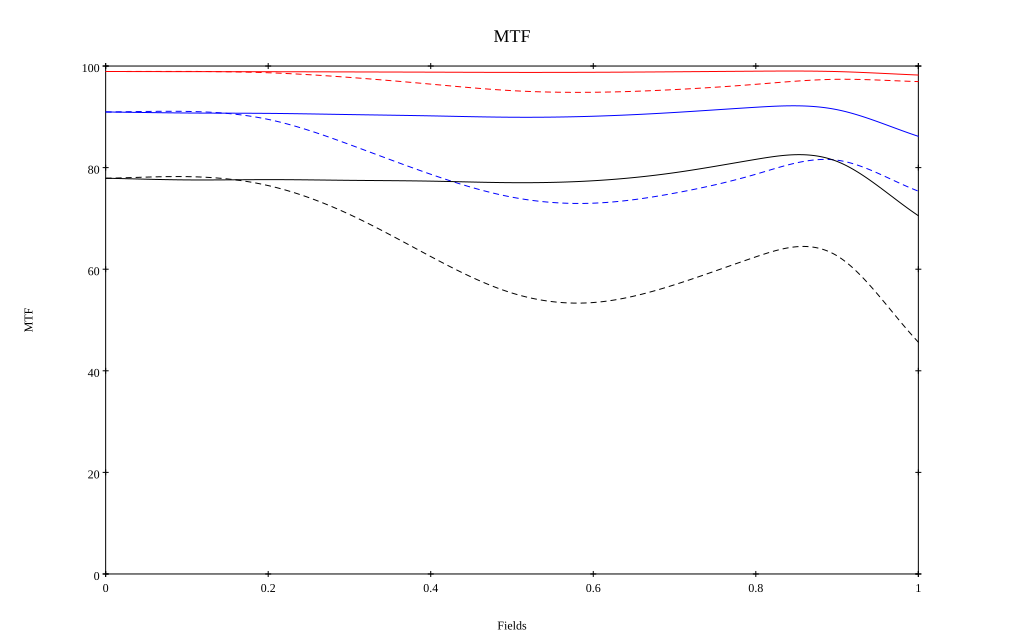

The table this chart was drawn from, first rows:
, 0, 0.1, 0.2, 0.3, 0.4, 0.5, 0.6, 0.7, 0.8, 0.9, 1
10 sag, 0.989, 0.989, 0.989, 0.988, 0.988, 0.987, 0.988, 0.989, 0.99, 0.989, 0.982
10 tan, 0.989, 0.989, 0.987, 0.978, 0.964, 0.952, 0.948, 0.954, 0.964, 0.974, 0.969
30 sag, 0.91, 0.908, 0.907, 0.904, 0.902, 0.899, 0.901, 0.909, 0.919, 0.914, 0.862
30 tan, 0.909, 0.911, 0.895, 0.845, 0.787, 0.742, 0.73, 0.75, 0.787, 0.815, 0.754
50 sag, 0.779, 0.776, 0.776, 0.775, 0.773, 0.77, 0.774, 0.79, 0.816, 0.812, 0.705
50 tan, 0.779, 0.782, 0.765, 0.708, 0.625, 0.553, 0.534, 0.569, 0.624, 0.626, 0.456
